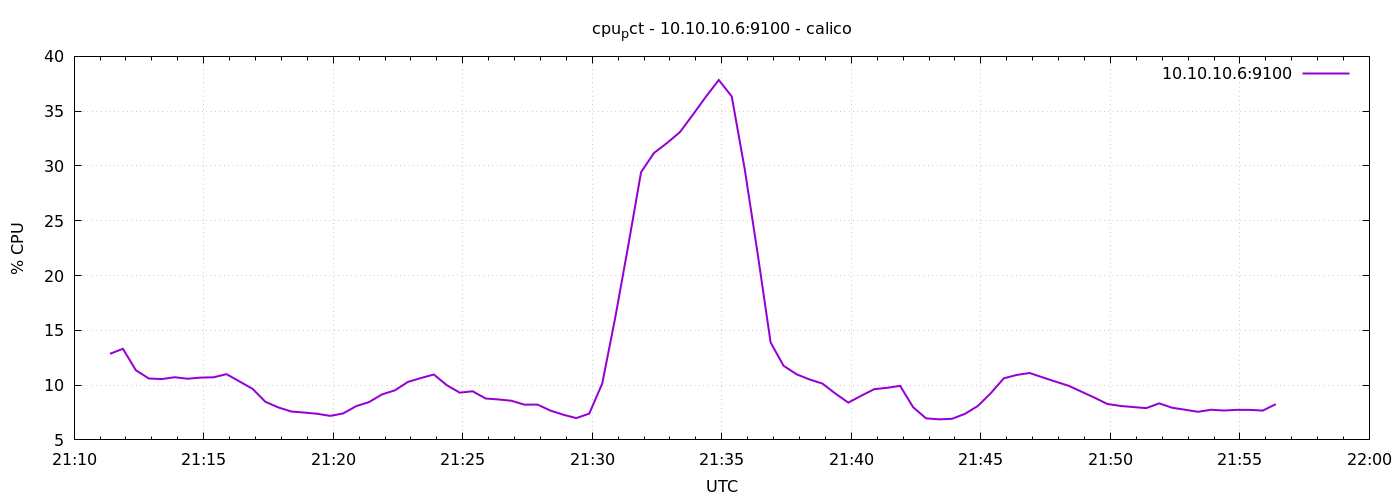

The file beside this chart, header and first rows:
1776892283	12.857142857129
1776892313	13.31
1776892343	11.36
1776892373	10.6
1776892403	10.55
1776892433	10.72
1776892463	10.58
1776892493	10.69
1776892523	10.71
1776892553	11
1776892583	10.33
1776892613	9.667
1776892643	8.476
1776892673	7.962
1776892703	7.59
1776892733	7.495
1776892763	7.383
1776892793	7.19
1776892823	7.414
1776892853	8.076
1776892883	8.452
1776892913	9.151
1776892943	9.524
1776892973	10.29
1776893003	10.64
1776893033	10.97
1776893063	9.997
1776893093	9.31
1776893123	9.438
1776893153	8.776
1776893183	8.69
1776893213	8.571
1776893243	8.214
1776893273	8.224
1776893303	7.679
1776893333	7.295
1776893363	6.99
1776893393	7.4
1776893423	10.14
1776893453	16.12
1776893483	22.66
1776893513	29.43
1776893543	31.19
1776893573	32.09
1776893603	33.09
1776893633	34.68
1776893663	36.31
1776893693	37.84
1776893723	36.34
1776893753	29.72
1776893783	22
1776893813	13.9
1776893843	11.77
1776893873	10.99
1776893903	10.52
1776893933	10.14
1776893963	9.231
1776893993	8.399
1776894023	9.033
1776894053	9.629
1776894083	9.757
... 30 more rows
